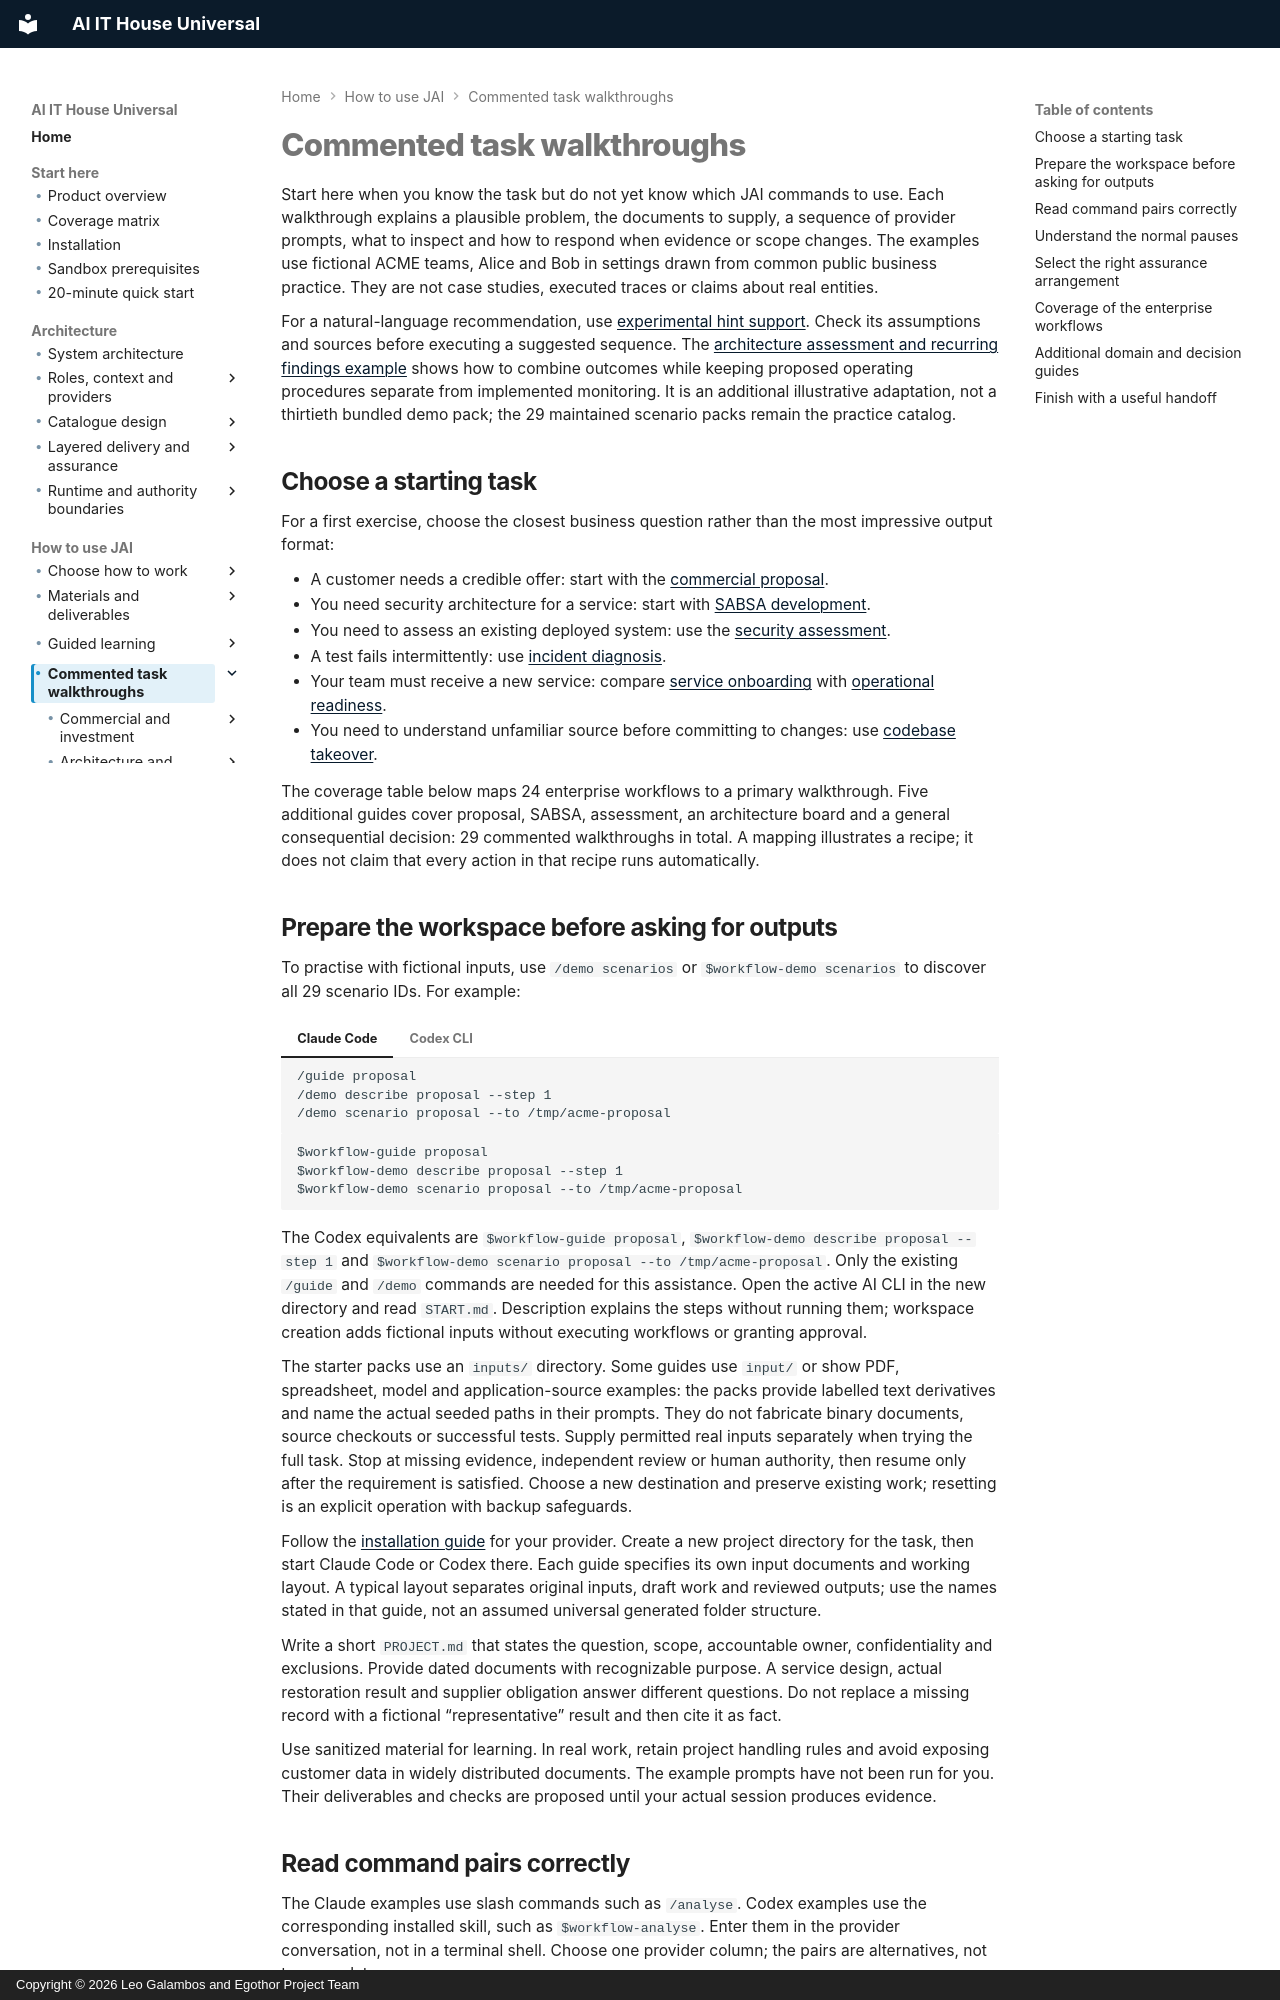

repository: leogalambos/JAI · page: examples/index.html · generator: mkdocs · copyright: Copyright © 2026 Leo Galambos and Egothor Project Team

# Commented task walkthroughs


Start here when you know the task but do not yet know which JAI commands
to use. Each walkthrough explains a plausible problem, the documents to
supply, a sequence of provider prompts, what to inspect and how to respond
when evidence or scope changes. The examples use fictional ACME teams,
Alice and Bob in settings drawn from common public business practice.
They are not case studies, executed traces or claims about real entities.

For a natural-language recommendation, use [experimental hint support](../using/experimental-hint.md).
Check its assumptions and sources before executing a suggested sequence.
The [architecture assessment and recurring findings example](security-assessment-recurring-findings.md)
shows how to combine outcomes while keeping proposed operating procedures
separate from implemented monitoring.
It is an additional illustrative adaptation, not a thirtieth bundled demo
pack; the 29 maintained scenario packs remain the practice catalog.

## Choose a starting task

For a first exercise, choose the closest business question rather than
the most impressive output format:

- A customer needs a credible offer: start with the
  [commercial proposal](proposal.md).
- You need security architecture for a service: start with
  [SABSA development](sabsa-development.md).
- You need to assess an existing deployed system: use the
  [security assessment](how-to-use-JAI/security-assessment.md).
- A test fails intermittently: use
  [incident diagnosis](incident-diagnosis.md).
- Your team must receive a new service: compare
  [service onboarding](service-onboarding.md) with
  [operational readiness](operational-readiness.md).
- You need to understand unfamiliar source before committing to changes:
  use [codebase takeover](inherited-codebase.md).

The coverage table below maps 24 enterprise workflows to a
primary walkthrough. Five additional guides cover proposal, SABSA,
assessment, an architecture board and a general consequential decision:
29 commented walkthroughs in total. A mapping illustrates a recipe; it
does not claim that every action in that recipe runs automatically.
